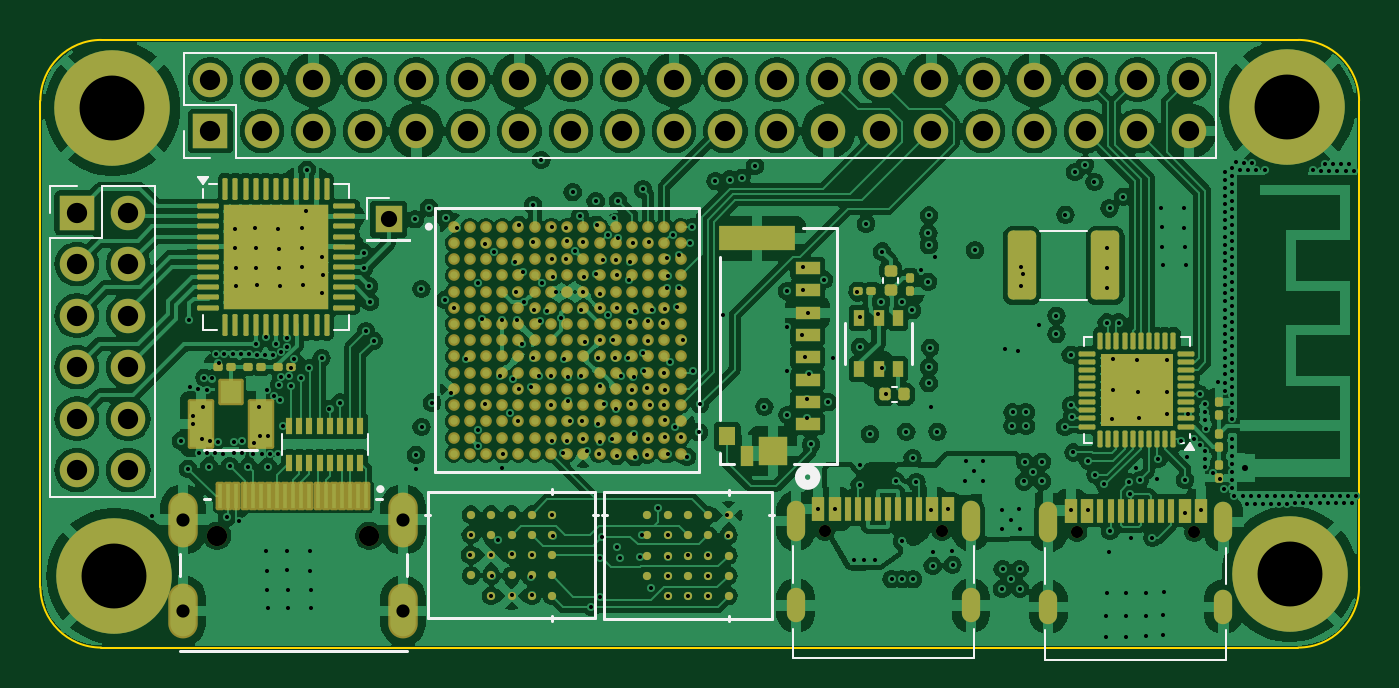
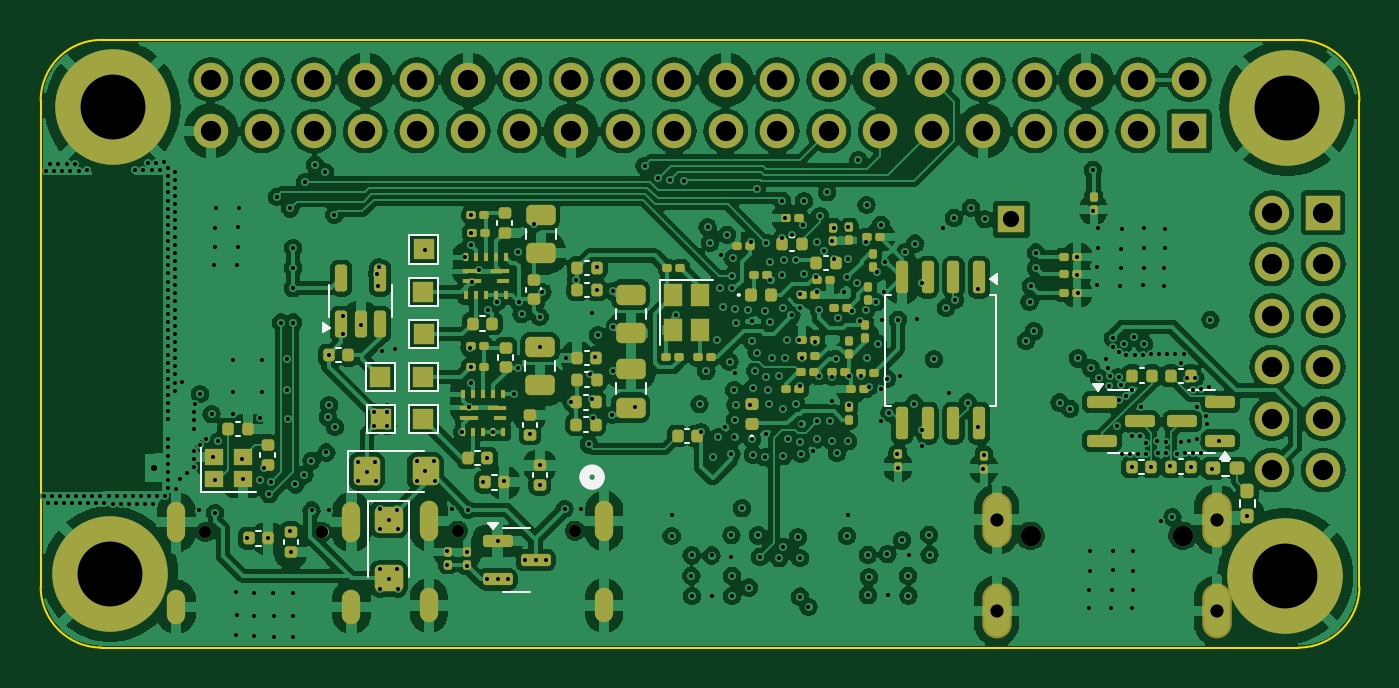
Circuit board: 15 layer files. Board 65.0 x 30.0 mm.
- bottom_copper: SYNC-VT-B_Cu.gbr (354100 bytes)
- bottom_mask: SYNC-VT-B_Mask.gbr (12838 bytes)
- paste: SYNC-VT-B_Paste.gbr (10119 bytes)
- bottom_silk: SYNC-VT-B_Silkscreen.gbr (8920 bytes)
- outline: SYNC-VT-Edge_Cuts.gbr (3065 bytes)
- top_copper: SYNC-VT-F_Cu.gbr (386411 bytes)
- top_mask: SYNC-VT-F_Mask.gbr (17369 bytes)
- paste: SYNC-VT-F_Paste.gbr (15544 bytes)
- top_silk: SYNC-VT-F_Silkscreen.gbr (6137 bytes)
- inner_copper: SYNC-VT-In1_Cu.gbr (407781 bytes)
- inner_copper: SYNC-VT-In2_Cu.gbr (291609 bytes)
- inner_copper: SYNC-VT-In3_Cu.gbr (388213 bytes)
- inner_copper: SYNC-VT-In4_Cu.gbr (345620 bytes)
- drill: SYNC-VT-NPTH.drl (490 bytes)
- drill: SYNC-VT-PTH.drl (11212 bytes)

=== bottom_copper: SYNC-VT-B_Cu.gbr (354100 bytes, source omitted) ===
=== bottom_mask: SYNC-VT-B_Mask.gbr (12838 bytes, source omitted) ===
=== paste: SYNC-VT-B_Paste.gbr (10119 bytes, source omitted) ===
=== bottom_silk: SYNC-VT-B_Silkscreen.gbr (8920 bytes, source omitted) ===
=== outline: SYNC-VT-Edge_Cuts.gbr ===
%TF.GenerationSoftware,KiCad,Pcbnew,8.0.6*%
%TF.CreationDate,2024-11-19T20:15:16-08:00*%
%TF.ProjectId,SYNC-VT,53594e43-2d56-4542-9e6b-696361645f70,rev?*%
%TF.SameCoordinates,Original*%
%TF.FileFunction,Profile,NP*%
%FSLAX46Y46*%
G04 Gerber Fmt 4.6, Leading zero omitted, Abs format (unit mm)*
G04 Created by KiCad (PCBNEW 8.0.6) date 2024-11-19 20:15:16*
%MOMM*%
%LPD*%
G01*
G04 APERTURE LIST*
%TA.AperFunction,Profile*%
%ADD10C,0.100000*%
%TD*%
%TA.AperFunction,Profile*%
%ADD11C,0.010000*%
%TD*%
G04 APERTURE END LIST*
D10*
X83830000Y-37660000D02*
G75*
G02*
X86830000Y-34660000I3000000J0D01*
G01*
X148870000Y-61630000D02*
G75*
G02*
X145870000Y-64630000I-3000000J0D01*
G01*
X145870000Y-64630000D02*
X86830000Y-64630000D01*
X148870000Y-37660000D02*
X148870000Y-61630000D01*
X86830000Y-34660000D02*
X145870000Y-34660000D01*
X83830000Y-61630000D02*
X83830000Y-37660000D01*
X145870000Y-34660000D02*
G75*
G02*
X148870000Y-37660000I0J-3000000D01*
G01*
X86830000Y-64630000D02*
G75*
G02*
X83830000Y-61630000I0J3000000D01*
G01*
D11*
%TO.C,Jr1*%
X90545000Y-58315000D02*
X90545000Y-57935000D01*
X90545000Y-58695000D02*
X90545000Y-58315000D01*
X90545000Y-62815000D02*
X90545000Y-62535000D01*
X90545000Y-63095000D02*
X90545000Y-62815000D01*
X91195000Y-57935000D02*
X91195000Y-58315000D01*
X91195000Y-58315000D02*
X91195000Y-58695000D01*
X91195000Y-62535000D02*
X91195000Y-62815000D01*
X91195000Y-62815000D02*
X91195000Y-63095000D01*
X101395000Y-58315000D02*
X101395000Y-57935000D01*
X101395000Y-58695000D02*
X101395000Y-58315000D01*
X101395000Y-62815000D02*
X101395000Y-62535000D01*
X101395000Y-63095000D02*
X101395000Y-62815000D01*
X102045000Y-57935000D02*
X102045000Y-58315000D01*
X102045000Y-58315000D02*
X102045000Y-58695000D01*
X102045000Y-62535000D02*
X102045000Y-62815000D01*
X102045000Y-62815000D02*
X102045000Y-63095000D01*
X90545000Y-57935000D02*
G75*
G02*
X90870000Y-57615000I322500J-2500D01*
G01*
X90545000Y-62535000D02*
G75*
G02*
X90870000Y-62215000I322500J-2500D01*
G01*
X90870000Y-57615000D02*
G75*
G02*
X91195000Y-57935000I2500J-322500D01*
G01*
X90870000Y-59015000D02*
G75*
G02*
X90545000Y-58695000I-2500J322500D01*
G01*
X90870000Y-62215000D02*
G75*
G02*
X91195000Y-62535000I2500J-322500D01*
G01*
X90870000Y-63415000D02*
G75*
G02*
X90545000Y-63095000I-2500J322500D01*
G01*
X91195000Y-58695000D02*
G75*
G02*
X90870000Y-59015000I-322500J2500D01*
G01*
X91195000Y-63095000D02*
G75*
G02*
X90870000Y-63415000I-322500J2500D01*
G01*
X101395000Y-57935000D02*
G75*
G02*
X101720000Y-57615000I322500J-2500D01*
G01*
X101395000Y-62535000D02*
G75*
G02*
X101720000Y-62215000I322500J-2500D01*
G01*
X101720000Y-57615000D02*
G75*
G02*
X102045000Y-57935000I2500J-322500D01*
G01*
X101720000Y-59015000D02*
G75*
G02*
X101395000Y-58695000I-2500J322500D01*
G01*
X101720000Y-62215000D02*
G75*
G02*
X102045000Y-62535000I2500J-322500D01*
G01*
X101720000Y-63415000D02*
G75*
G02*
X101395000Y-63095000I-2500J322500D01*
G01*
X102045000Y-58695000D02*
G75*
G02*
X101720000Y-59015000I-322500J2500D01*
G01*
X102045000Y-63095000D02*
G75*
G02*
X101720000Y-63415000I-322500J2500D01*
G01*
%TD*%
M02*

=== top_copper: SYNC-VT-F_Cu.gbr (386411 bytes, source omitted) ===
=== top_mask: SYNC-VT-F_Mask.gbr (17369 bytes, source omitted) ===
=== paste: SYNC-VT-F_Paste.gbr (15544 bytes, source omitted) ===
=== top_silk: SYNC-VT-F_Silkscreen.gbr ===
%TF.GenerationSoftware,KiCad,Pcbnew,8.0.6*%
%TF.CreationDate,2024-11-19T20:15:16-08:00*%
%TF.ProjectId,SYNC-VT,53594e43-2d56-4542-9e6b-696361645f70,rev?*%
%TF.SameCoordinates,Original*%
%TF.FileFunction,Legend,Top*%
%TF.FilePolarity,Positive*%
%FSLAX46Y46*%
G04 Gerber Fmt 4.6, Leading zero omitted, Abs format (unit mm)*
G04 Created by KiCad (PCBNEW 8.0.6) date 2024-11-19 20:15:16*
%MOMM*%
%LPD*%
G01*
G04 APERTURE LIST*
%ADD10C,0.127000*%
%ADD11C,0.200000*%
%ADD12C,0.120000*%
%ADD13C,0.152400*%
%ADD14C,0.508000*%
G04 APERTURE END LIST*
D10*
%TO.C,Jr1*%
X90700000Y-61115000D02*
X90700000Y-60015000D01*
X92200000Y-57315000D02*
X91900000Y-57315000D01*
X100400000Y-57315000D02*
X100700000Y-57315000D01*
X101900000Y-61115000D02*
X101900000Y-60015000D01*
X101900000Y-64815000D02*
X90700000Y-64815000D01*
D11*
X100700000Y-56815000D02*
G75*
G02*
X100500000Y-56815000I-100000J0D01*
G01*
X100500000Y-56815000D02*
G75*
G02*
X100700000Y-56815000I100000J0D01*
G01*
D12*
%TO.C,J6*%
X99940000Y-42450000D02*
X101000000Y-42450000D01*
X99940000Y-43510000D02*
X99940000Y-42450000D01*
X99940000Y-44510000D02*
X99940000Y-44570000D01*
X99940000Y-44510000D02*
X102060000Y-44510000D01*
X99940000Y-44570000D02*
X102060000Y-44570000D01*
X102060000Y-44510000D02*
X102060000Y-44570000D01*
%TO.C,R9*%
X125410002Y-46625136D02*
X125410002Y-46409464D01*
X126130002Y-46625136D02*
X126130002Y-46409464D01*
%TO.C,J4*%
X84290000Y-41850000D02*
X85620000Y-41850000D01*
X84290000Y-43180000D02*
X84290000Y-41850000D01*
X84290000Y-44450000D02*
X84290000Y-57210000D01*
X84290000Y-44450000D02*
X86890000Y-44450000D01*
X84290000Y-57210000D02*
X89490000Y-57210000D01*
X86890000Y-41850000D02*
X89490000Y-41850000D01*
X86890000Y-44450000D02*
X86890000Y-41850000D01*
X89490000Y-41850000D02*
X89490000Y-57210000D01*
D13*
%TO.C,U7*%
X102942518Y-56945818D02*
X102942518Y-63194218D01*
X102942518Y-63194218D02*
X111197518Y-63194218D01*
X103069518Y-58070022D02*
X102815518Y-58070022D01*
X109070014Y-57072818D02*
X109070014Y-56818818D01*
X109070014Y-63067218D02*
X109070014Y-63321218D01*
X111070518Y-58070022D02*
X111324518Y-58070022D01*
X111197518Y-56945818D02*
X102942518Y-56945818D01*
X111197518Y-63194218D02*
X111197518Y-56945818D01*
D10*
%TO.C,U3*%
X103310000Y-42970000D02*
X116310000Y-42970000D01*
X103310000Y-55970000D02*
X103310000Y-42970000D01*
X116310000Y-42970000D02*
X116310000Y-55970000D01*
X116310000Y-55970000D02*
X103310000Y-55970000D01*
D11*
X103091000Y-43870000D02*
G75*
G02*
X102891000Y-43870000I-100000J0D01*
G01*
X102891000Y-43870000D02*
G75*
G02*
X103091000Y-43870000I100000J0D01*
G01*
D12*
%TO.C,R7*%
X126057838Y-51787300D02*
X125842166Y-51787300D01*
X126057838Y-52507300D02*
X125842166Y-52507300D01*
%TO.C,Ue1*%
X91840000Y-42477500D02*
X91840000Y-41992500D01*
X91840000Y-48972500D02*
X91840000Y-48247500D01*
X92565000Y-41752500D02*
X92140000Y-41752500D01*
X92565000Y-48972500D02*
X91840000Y-48972500D01*
X98335000Y-41752500D02*
X99060000Y-41752500D01*
X98335000Y-48972500D02*
X99060000Y-48972500D01*
X99060000Y-41752500D02*
X99060000Y-42477500D01*
X99060000Y-48972500D02*
X99060000Y-48247500D01*
X91840000Y-41752500D02*
X91600000Y-41422500D01*
X92080000Y-41422500D01*
X91840000Y-41752500D01*
G36*
X91840000Y-41752500D02*
G01*
X91600000Y-41422500D01*
X92080000Y-41422500D01*
X91840000Y-41752500D01*
G37*
D13*
%TO.C,U6*%
X117357101Y-53411860D02*
X117357101Y-45384229D01*
X117357101Y-55589300D02*
X117357101Y-55017140D01*
X118053554Y-55589300D02*
X117357101Y-55589300D01*
X121418633Y-43930700D02*
X123122900Y-43930700D01*
X123122900Y-43930700D02*
X123122900Y-55589300D01*
X123122900Y-55589300D02*
X120978635Y-55589300D01*
D14*
X122054900Y-56224300D02*
G75*
G02*
X121292900Y-56224300I-381000J0D01*
G01*
X121292900Y-56224300D02*
G75*
G02*
X122054900Y-56224300I381000J0D01*
G01*
D12*
%TO.C,L2*%
X135461252Y-44070000D02*
X133138748Y-44070000D01*
X135461252Y-47490000D02*
X133138748Y-47490000D01*
D13*
%TO.C,U8*%
X111642518Y-56965818D02*
X111642518Y-63214218D01*
X111642518Y-63214218D02*
X119897518Y-63214218D01*
X111769518Y-58090022D02*
X111515518Y-58090022D01*
X117770014Y-57092818D02*
X117770014Y-56838818D01*
X117770014Y-63087218D02*
X117770014Y-63341218D01*
X119770518Y-58090022D02*
X120024518Y-58090022D01*
X119897518Y-56965818D02*
X111642518Y-56965818D01*
X119897518Y-63214218D02*
X119897518Y-56965818D01*
D10*
%TO.C,J5*%
X91920000Y-54890000D02*
X94520000Y-54890000D01*
D12*
%TO.C,RN1*%
X95730000Y-55110000D02*
X95730000Y-54110000D01*
X99970000Y-55110000D02*
X99970000Y-54110000D01*
%TO.C,MCU1*%
X135290000Y-49317500D02*
X135290000Y-49742500D01*
X135290000Y-54537500D02*
X135290000Y-54112500D01*
X135715000Y-49317500D02*
X135290000Y-49317500D01*
X135715000Y-54537500D02*
X135290000Y-54537500D01*
X140085000Y-49317500D02*
X140510000Y-49317500D01*
X140085000Y-54537500D02*
X140210000Y-54537500D01*
X140510000Y-49317500D02*
X140510000Y-49742500D01*
X140510000Y-54112500D02*
X140510000Y-54297500D01*
X140750000Y-54867500D02*
X140270000Y-54867500D01*
X140510000Y-54537500D01*
X140750000Y-54867500D01*
G36*
X140750000Y-54867500D02*
G01*
X140270000Y-54867500D01*
X140510000Y-54537500D01*
X140750000Y-54867500D01*
G37*
%TO.C,J2*%
X133390000Y-59710000D02*
X133390000Y-61510000D01*
X133390000Y-65220000D02*
X133390000Y-63760000D01*
X142330000Y-59710000D02*
X142330000Y-61510000D01*
X142330000Y-65220000D02*
X133390000Y-65220000D01*
X142330000Y-65220000D02*
X142330000Y-63760000D01*
%TO.C,J3*%
X120930000Y-59645000D02*
X120930000Y-61445000D01*
X120930000Y-65155000D02*
X120930000Y-63695000D01*
X129870000Y-59645000D02*
X129870000Y-61445000D01*
X129870000Y-65155000D02*
X120930000Y-65155000D01*
X129870000Y-65155000D02*
X129870000Y-63695000D01*
D13*
%TO.C,U4*%
X123519001Y-48630350D02*
X123519001Y-50636950D01*
X126821001Y-50636950D02*
X126821001Y-48630350D01*
D12*
%TO.C,J1*%
X90890000Y-35290000D02*
X141810000Y-35290000D01*
X90890000Y-37890000D02*
X90890000Y-35290000D01*
X90890000Y-40490000D02*
X90890000Y-39160000D01*
X92220000Y-40490000D02*
X90890000Y-40490000D01*
X93490000Y-37890000D02*
X90890000Y-37890000D01*
X93490000Y-40490000D02*
X93490000Y-37890000D01*
X93490000Y-40490000D02*
X141810000Y-40490000D01*
X141810000Y-40490000D02*
X141810000Y-35290000D01*
%TD*%
M02*

=== inner_copper: SYNC-VT-In1_Cu.gbr (407781 bytes, source omitted) ===
=== inner_copper: SYNC-VT-In2_Cu.gbr (291609 bytes, source omitted) ===
=== inner_copper: SYNC-VT-In3_Cu.gbr (388213 bytes, source omitted) ===
=== inner_copper: SYNC-VT-In4_Cu.gbr (345620 bytes, source omitted) ===
=== drill: SYNC-VT-NPTH.drl ===
M48
; DRILL file {KiCad 8.0.6} date 2024-11-19T20:15:17-0800
; FORMAT={-:-/ absolute / inch / decimal}
; #@! TF.CreationDate,2024-11-19T20:15:17-08:00
; #@! TF.GenerationSoftware,Kicad,Pcbnew,8.0.6
; #@! TF.FileFunction,NonPlated,1,6,NPTH
FMAT,2
INCH
; #@! TA.AperFunction,NonPlated,NPTH,ComponentDrill
T1C0.0236
; #@! TA.AperFunction,NonPlated,NPTH,ComponentDrill
T2C0.0394
%
G90
G05
T1
X4.8232Y-2.3175
X5.0508Y-2.3175
X5.3138Y-2.3201
X5.5413Y-2.3201
T2
X3.6437Y-2.3274
X3.939Y-2.3274
M30

=== drill: SYNC-VT-PTH.drl (11212 bytes, source omitted) ===
